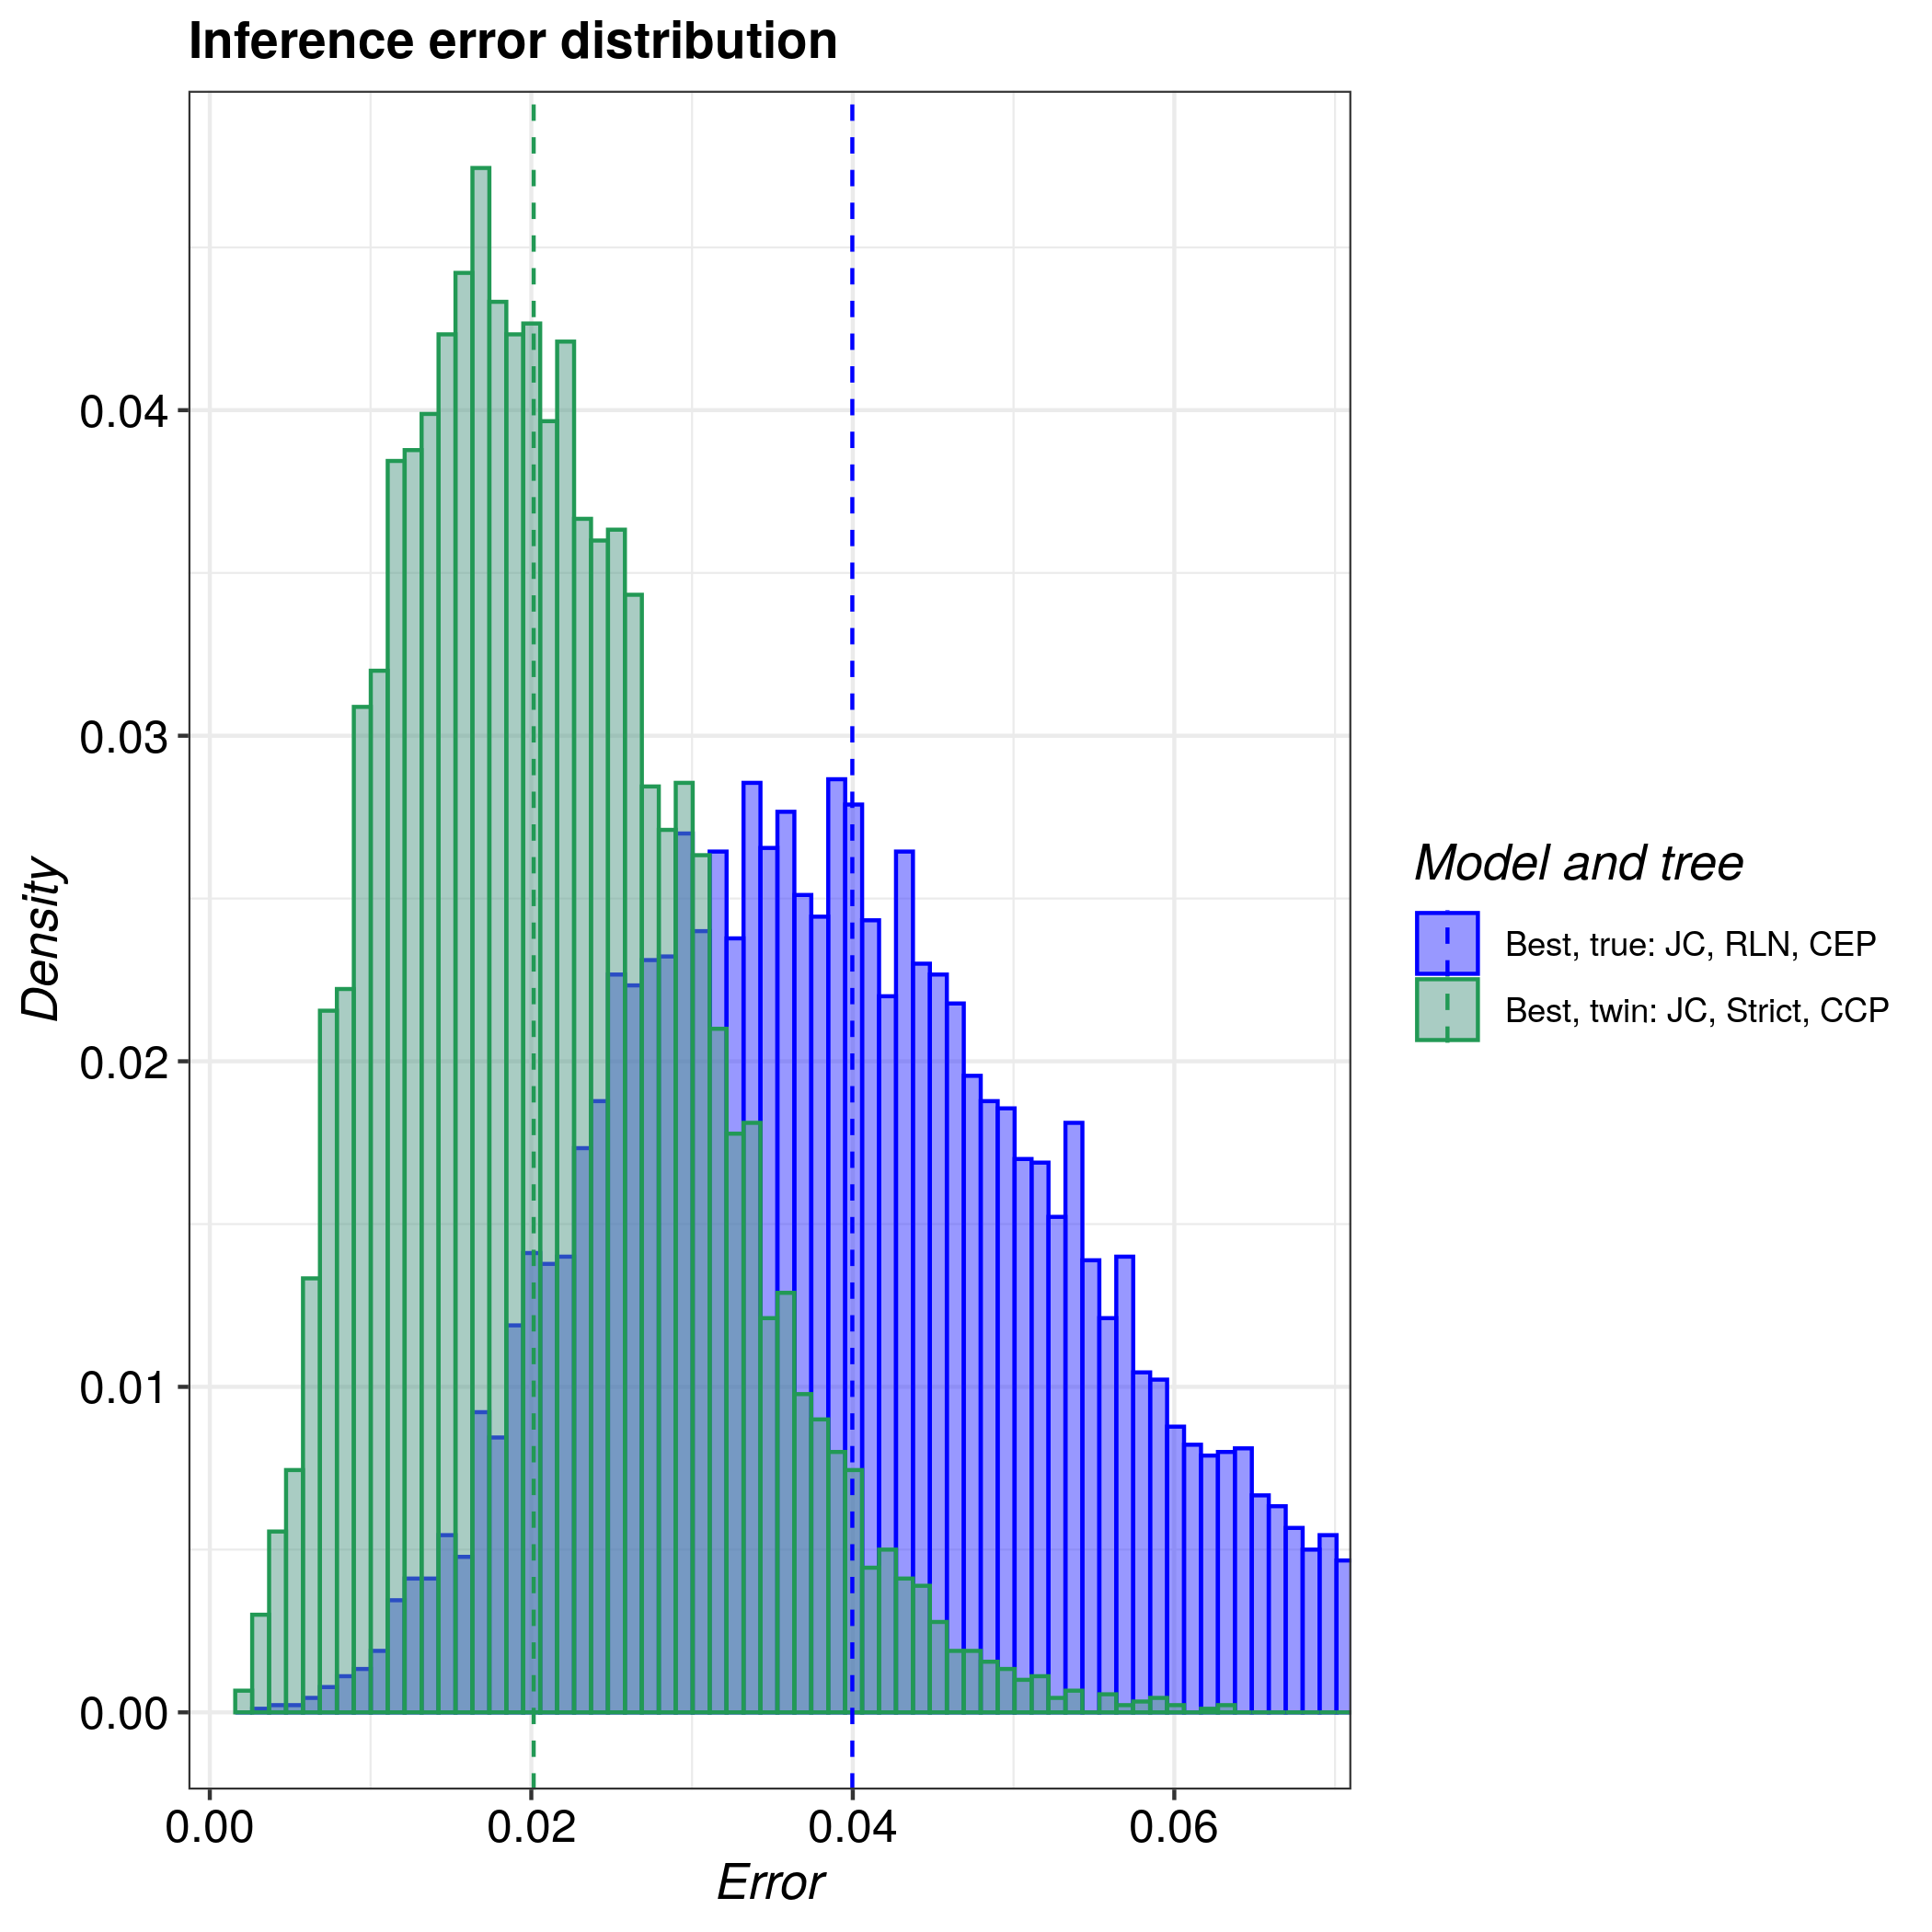

The data file committed next to this chart (first rows):
tree, inference_model, inference_model_weight, site_model, clock_model, tree_prior, error_1, error_2, error_3, error_4, error_5, error_6, error_7, error_8, error_9, error_10, error_11, error_12, error_13, error_14, error_15, error_16, error_17, error_18
true, candidate, 0.9973, JC69, relaxed_log_normal, coalescent_exp_population, 0.05489, 0.05308, 0.06263, 0.1088, 0.03192, 0.05682, 0.02989, 0.01692, 0.04971, 0.0276, 0.05238, 0.03449, 0.06263, 0.02759, 0.03062, 0.03126, 0.03677, 0.03267
twin, candidate, 0.7558, JC69, strict, coalescent_constant_population, 0.01528, 0.0168, 0.01104, 0.0216, 0.03342, 0.03025, 0.01002, 0.02845, 0.01779, 0.02265, 0.02474, 0.02175, 0.0201, 0.006484, 0.02482, 0.02874, 0.02215, 0.02373
